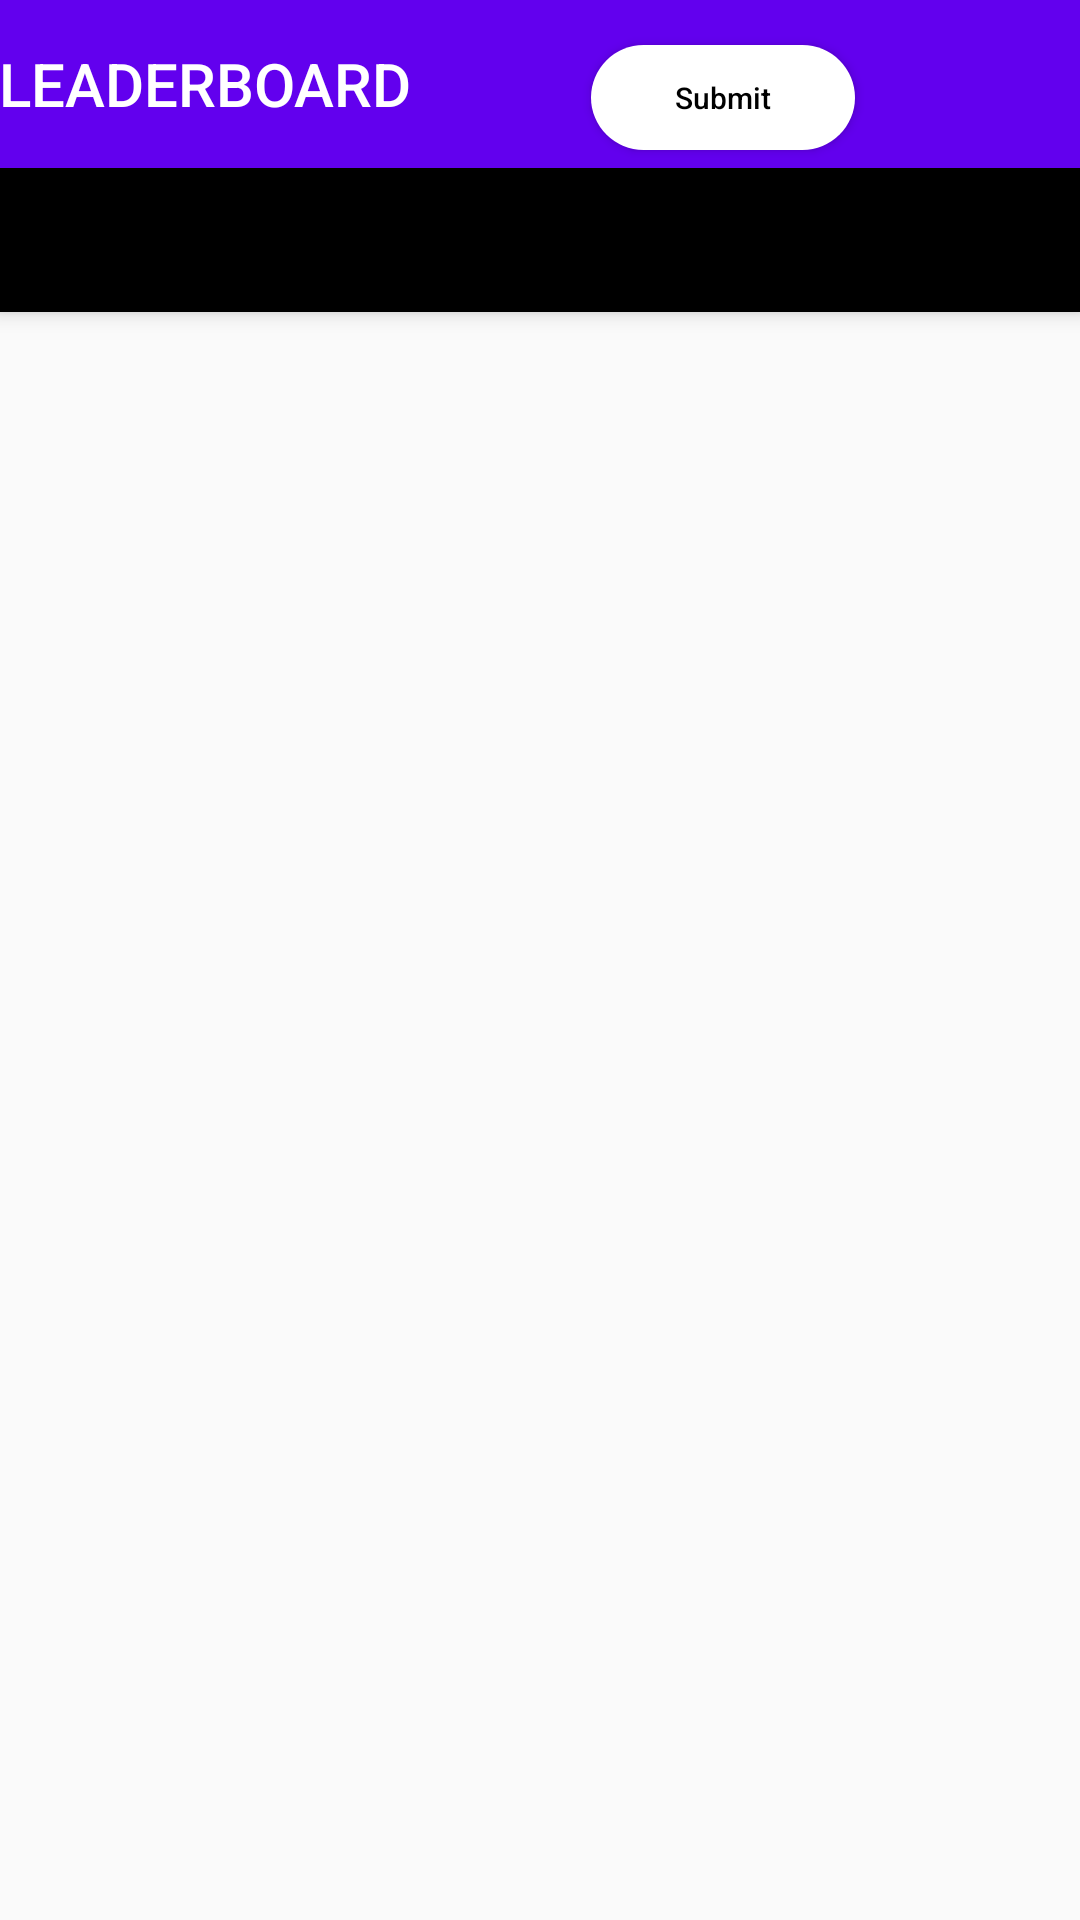

The Android layout XML behind this screen, and the referenced resources:
<!-- AndroidManifest.xml: activity theme AppTheme.NoActionBar -->
<!-- res/layout/activity_main.xml -->
<?xml version="1.0" encoding="utf-8"?>
<androidx.coordinatorlayout.widget.CoordinatorLayout xmlns:android="http://schemas.android.com/apk/res/android"
    xmlns:app="http://schemas.android.com/apk/res-auto"
    xmlns:tools="http://schemas.android.com/tools"
    android:layout_width="match_parent"
    android:layout_height="match_parent"
    tools:context=".MainActivity">

    <com.google.android.material.appbar.AppBarLayout
        android:layout_width="match_parent"
        android:layout_height="wrap_content"
        android:theme="@style/AppTheme.AppBarOverlay">

    <RelativeLayout
        android:layout_width="match_parent"
        android:layout_height="match_parent">

        <TextView
            android:id="@+id/title"
            android:layout_width="wrap_content"
            android:layout_height="wrap_content"
            android:gravity="center"
            android:minHeight="?actionBarSize"
            android:padding="@dimen/appbar_padding"
            android:text="@string/app_name"
            android:textAppearance="@style/TextAppearance.Widget.AppCompat.Toolbar.Title" />

        <Button
            android:id="@+id/sub_button"
            android:layout_width="wrap_content"
            android:layout_height="35dp"
            android:text="Submit"
            android:textSize="10dp"
            android:textColor="#000"
            android:background="@drawable/rounded_button"
            android:layout_toRightOf="@id/title"
            android:layout_marginLeft="60dp"
            android:layout_marginTop="15dp"
            android:textAllCaps="false" />
    </RelativeLayout>


        <com.google.android.material.tabs.TabLayout
            android:id="@+id/tabs"
            android:layout_width="match_parent"
            android:layout_height="wrap_content"
            android:background="#000"
            app:tabTextAppearance="@android:style/TextAppearance.Widget.TabWidget"/>
    </com.google.android.material.appbar.AppBarLayout>

    <androidx.viewpager.widget.ViewPager
        android:id="@+id/view_pager"
        android:layout_width="match_parent"
        android:layout_height="match_parent"
        app:layout_behavior="@string/appbar_scrolling_view_behavior" />


</androidx.coordinatorlayout.widget.CoordinatorLayout>
<!-- resources referenced by this layout -->
<resources>
  <!-- drawable rounded_button (drawable) -->
  <?xml version="1.0" encoding="utf-8"?>
  <shape xmlns:android="http://schemas.android.com/apk/res/android"
      android:shape="rectangle">
      <solid android:color="#FFF"/>
      <corners android:radius="200dp"/>
  </shape>
  <string name="app_name">LEADERBOARD</string>
  <style name="AppTheme.AppBarOverlay" parent="ThemeOverlay.AppCompat.Dark.ActionBar" />
  <style name="AppTheme.NoActionBar">
          <item name="windowActionBar">false</item>
          <item name="windowNoTitle">true</item>
      </style>
</resources>
